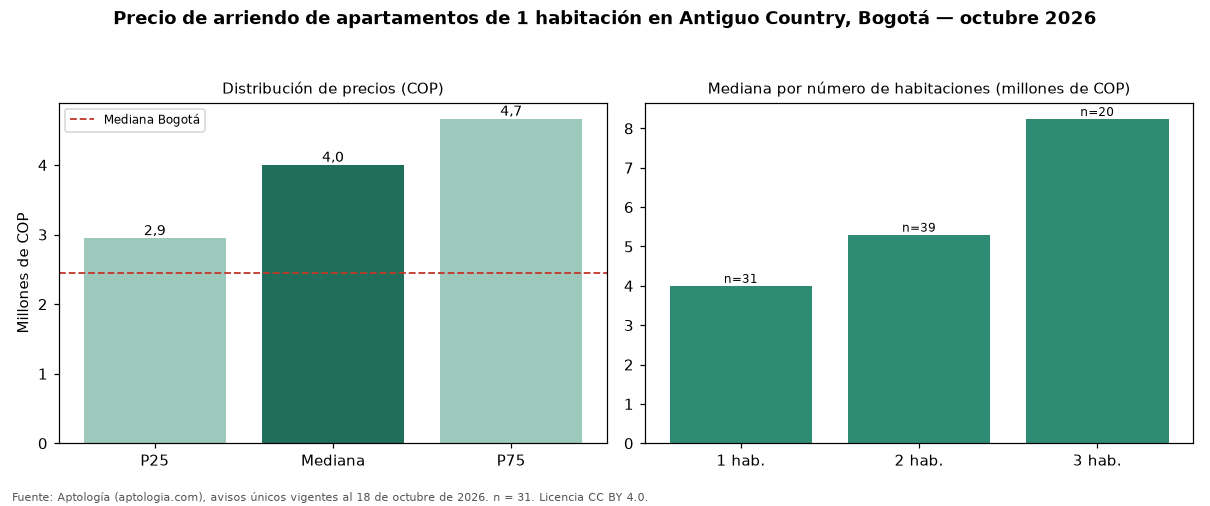

The table this chart was drawn from, first rows:
seccion, metrica, valor_cop, n
precio, p25, 2945000, 31
precio, mediana, 4000000, 31
precio, p75, 4662000, 31
cop_por_m2, p25, 58409, 31
cop_por_m2, mediana, 68750, 31
cop_por_m2, p75, 80862, 31
area, area_mediana_m2, 55.0, 31
habitaciones, 1, 4000000, 31
habitaciones, 2, 5300000, 39
habitaciones, 3, 8240310, 20
administracion, mediana, 766000, 20
estrato, moda, 5, 
parqueadero, porcentaje_con_parqueadero, 90.3, 31
ciudad, mediana_ciudad, 2450000, 3593
ciudad, mediana_cop_por_m2_ciudad, 61607, 3593
